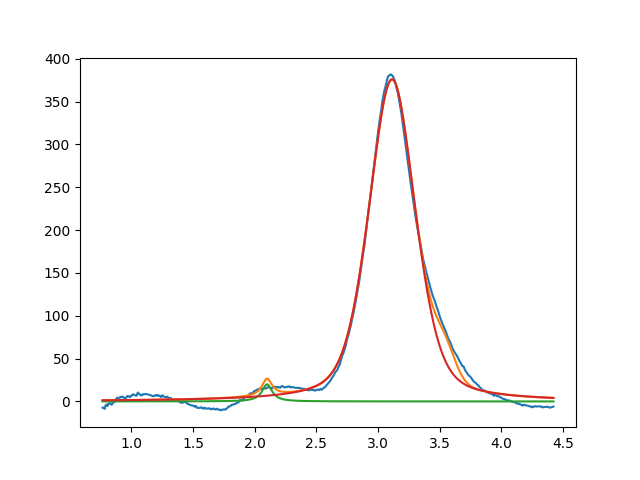

Source data for this figure (header and first rows):
2.099999999998798828e+00, 2.000000000000000355e+01, 1.000000000000000194e-01, 9.777317933166701124e-18
3.113357930640330284e+00, 3.760212095186242891e+02, 4.450600419828097953e-01, 6.133236783144196957e-01
3.541944669001630519e+00, 2.999999999999999645e+01, 1.999999999999999833e-01, 9.999999999999998890e-01
